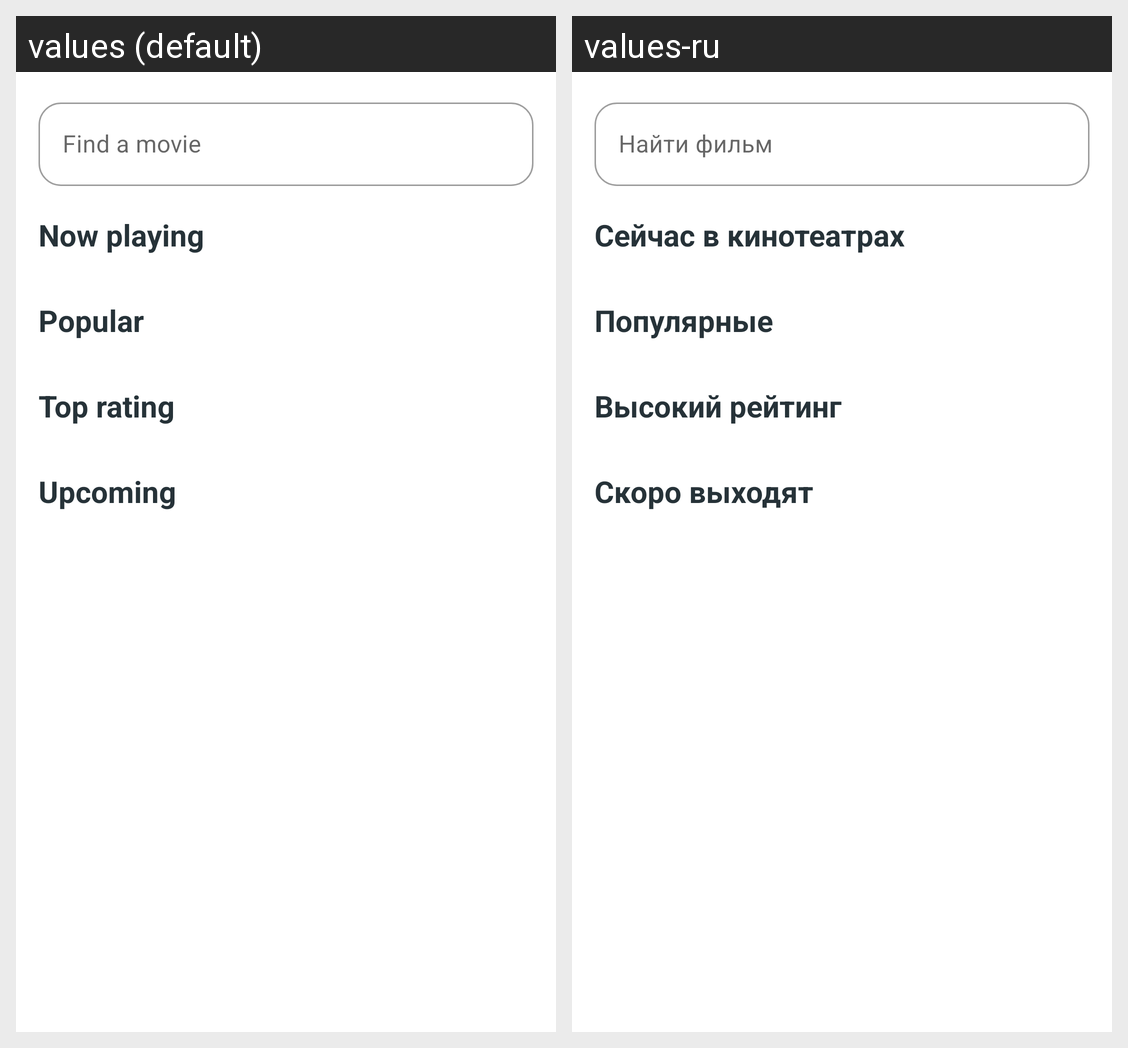

The same Android screen rendered under two of its app's locales, left to right. List the strings drawn on it with the default value and each locale's translation.
Android screen res/layout/fragment_movies.xml rendered under 2 locales, left to right: values (default), values-ru. Device: Nexus 5 (rendered at 1080×1920; each locale shown at half size, 540×960, under a caption strip naming it); theme Theme.MoviesDB.
Strings drawn on this screen, with the default value and each locale's value (text and hints the layout hard-codes, and strings that could not be matched under every locale, appear in the picture but are not listed):

now_playing
  values: Now playing
  values-ru: Сейчас в кинотеатрах

popular
  values: Popular
  values-ru: Популярные

top_rating
  values: Top rating
  values-ru: Высокий рейтинг

upcoming
  values: Upcoming
  values-ru: Скоро выходят
